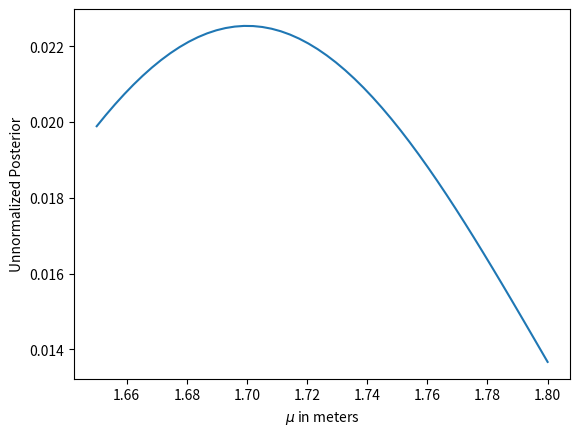

Here is the Python script that generated this plot:
# -*- coding: utf-8 -*-
"""
Created on Sat Mar  9 21:24:49 2024

@author: jezreel m. gadiano
"""
import scipy.stats as sts
import numpy as np
import matplotlib.pyplot as plt

mu = np.linspace(1.65, 1.8, num = 50)
test = np.linspace(0, 2)
uniform_dist = sts.uniform.pdf(mu) + 1

def likelihood_func(datum, mu):
    likelihood_out = sts.norm.pdf(datum, mu, scale = 0.1)
    return likelihood_out/likelihood_out.sum()

likelihood_out = likelihood_func(1.7, mu)

import scipy as sp #unused but I still included it.

unnormalized_posterior = likelihood_out * uniform_dist
plt.plot(mu, unnormalized_posterior)
plt.xlabel("$\mu$ in meters")
plt.ylabel("Unnormalized Posterior")
plt.show()
